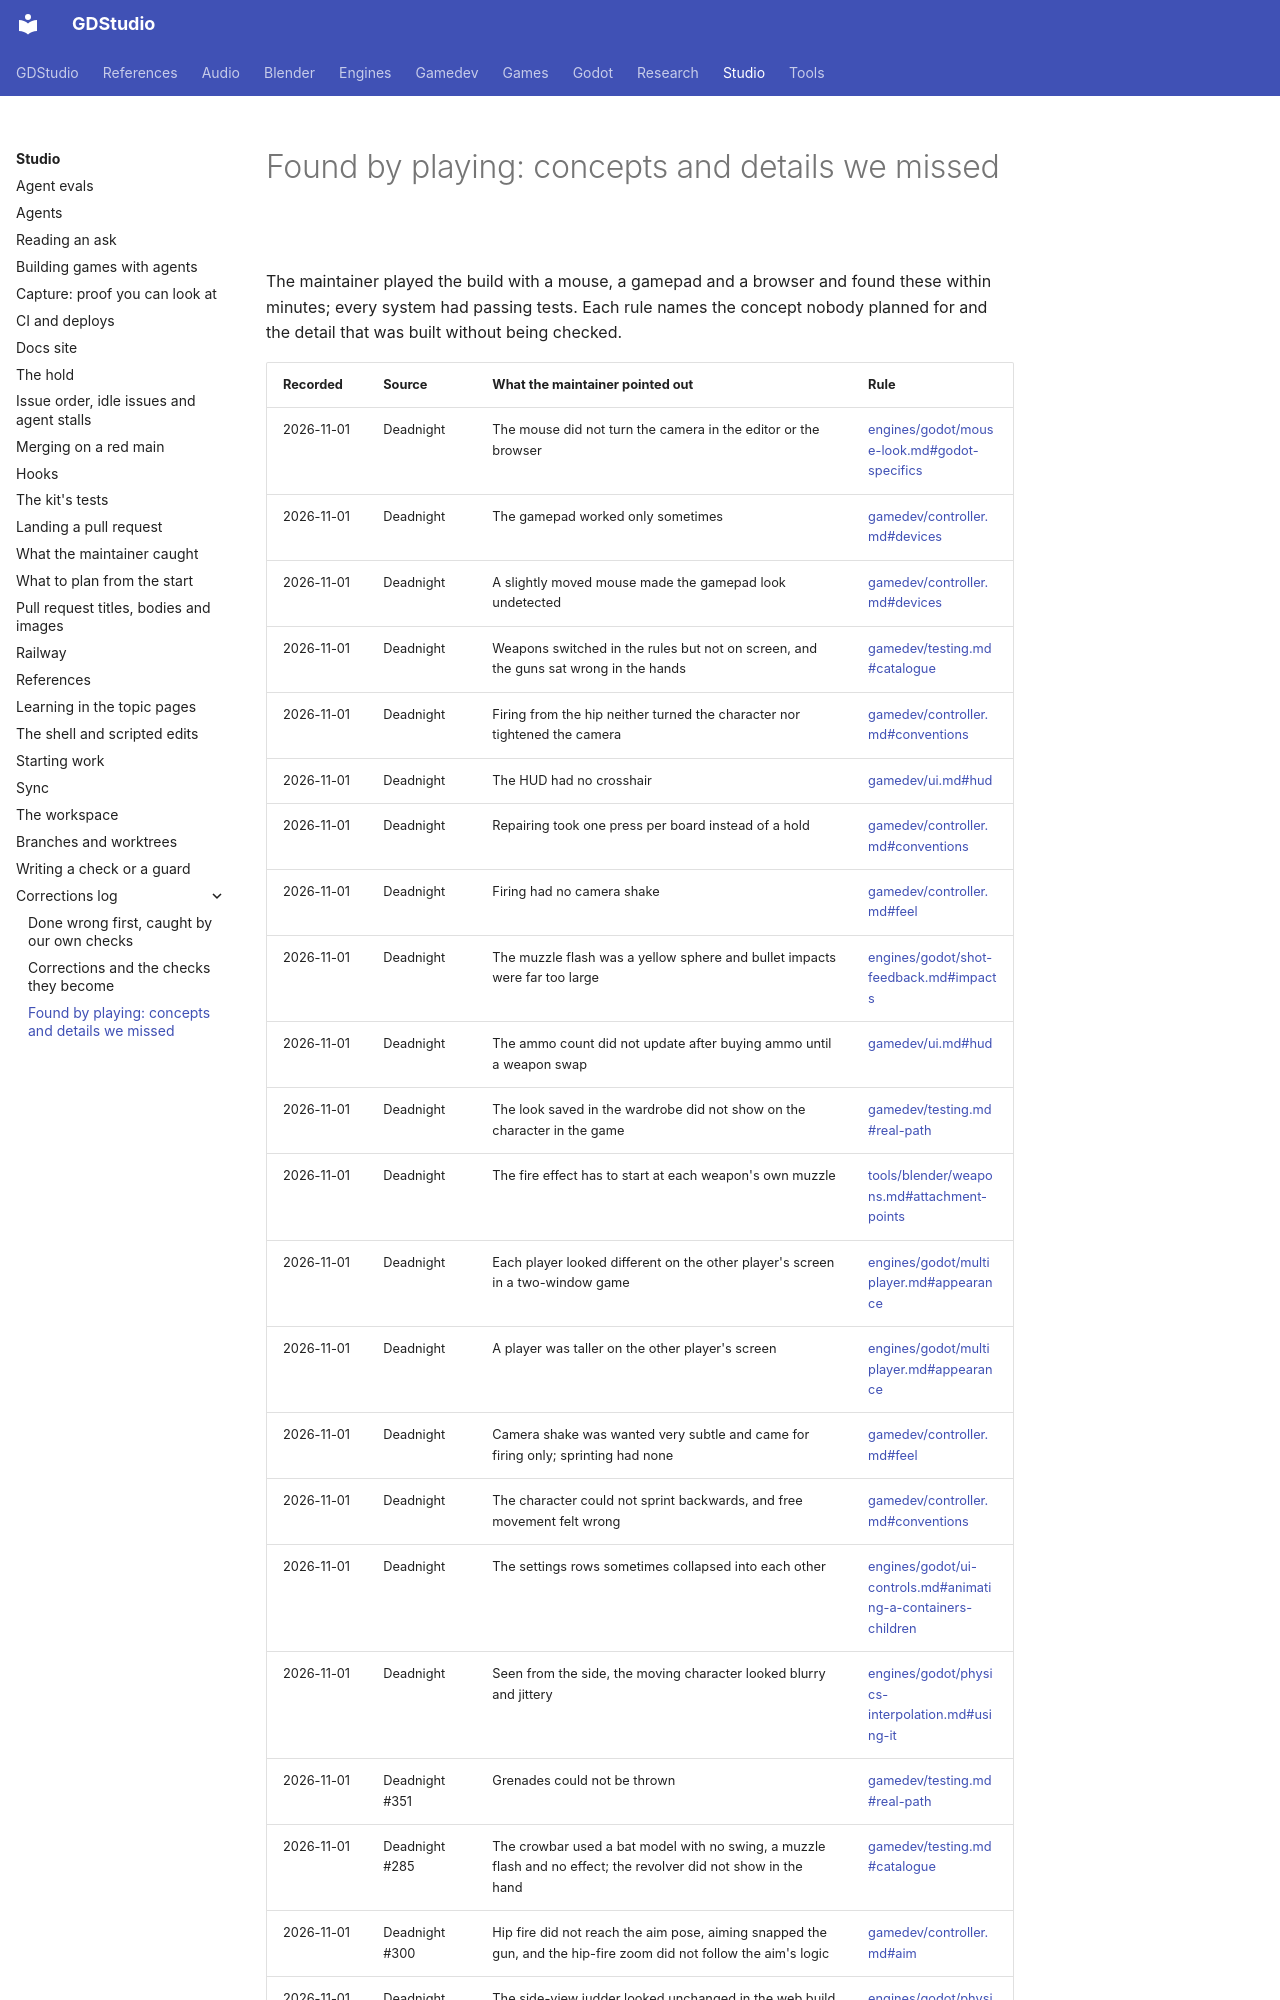

repository: Ryubara/gdstudio · page: studio/corrections-log/found-by-playing/index.html · generator: mkdocs

# Found by playing: concepts and details we missed

<!-- new section: split out of maintainer-corrections.md when it reached the size limit (#1115) -->

The maintainer played the build with a mouse, a gamepad and a browser and found these within minutes; every system had
passing tests. Each rule names the concept nobody planned for and the detail that was built without being checked.
